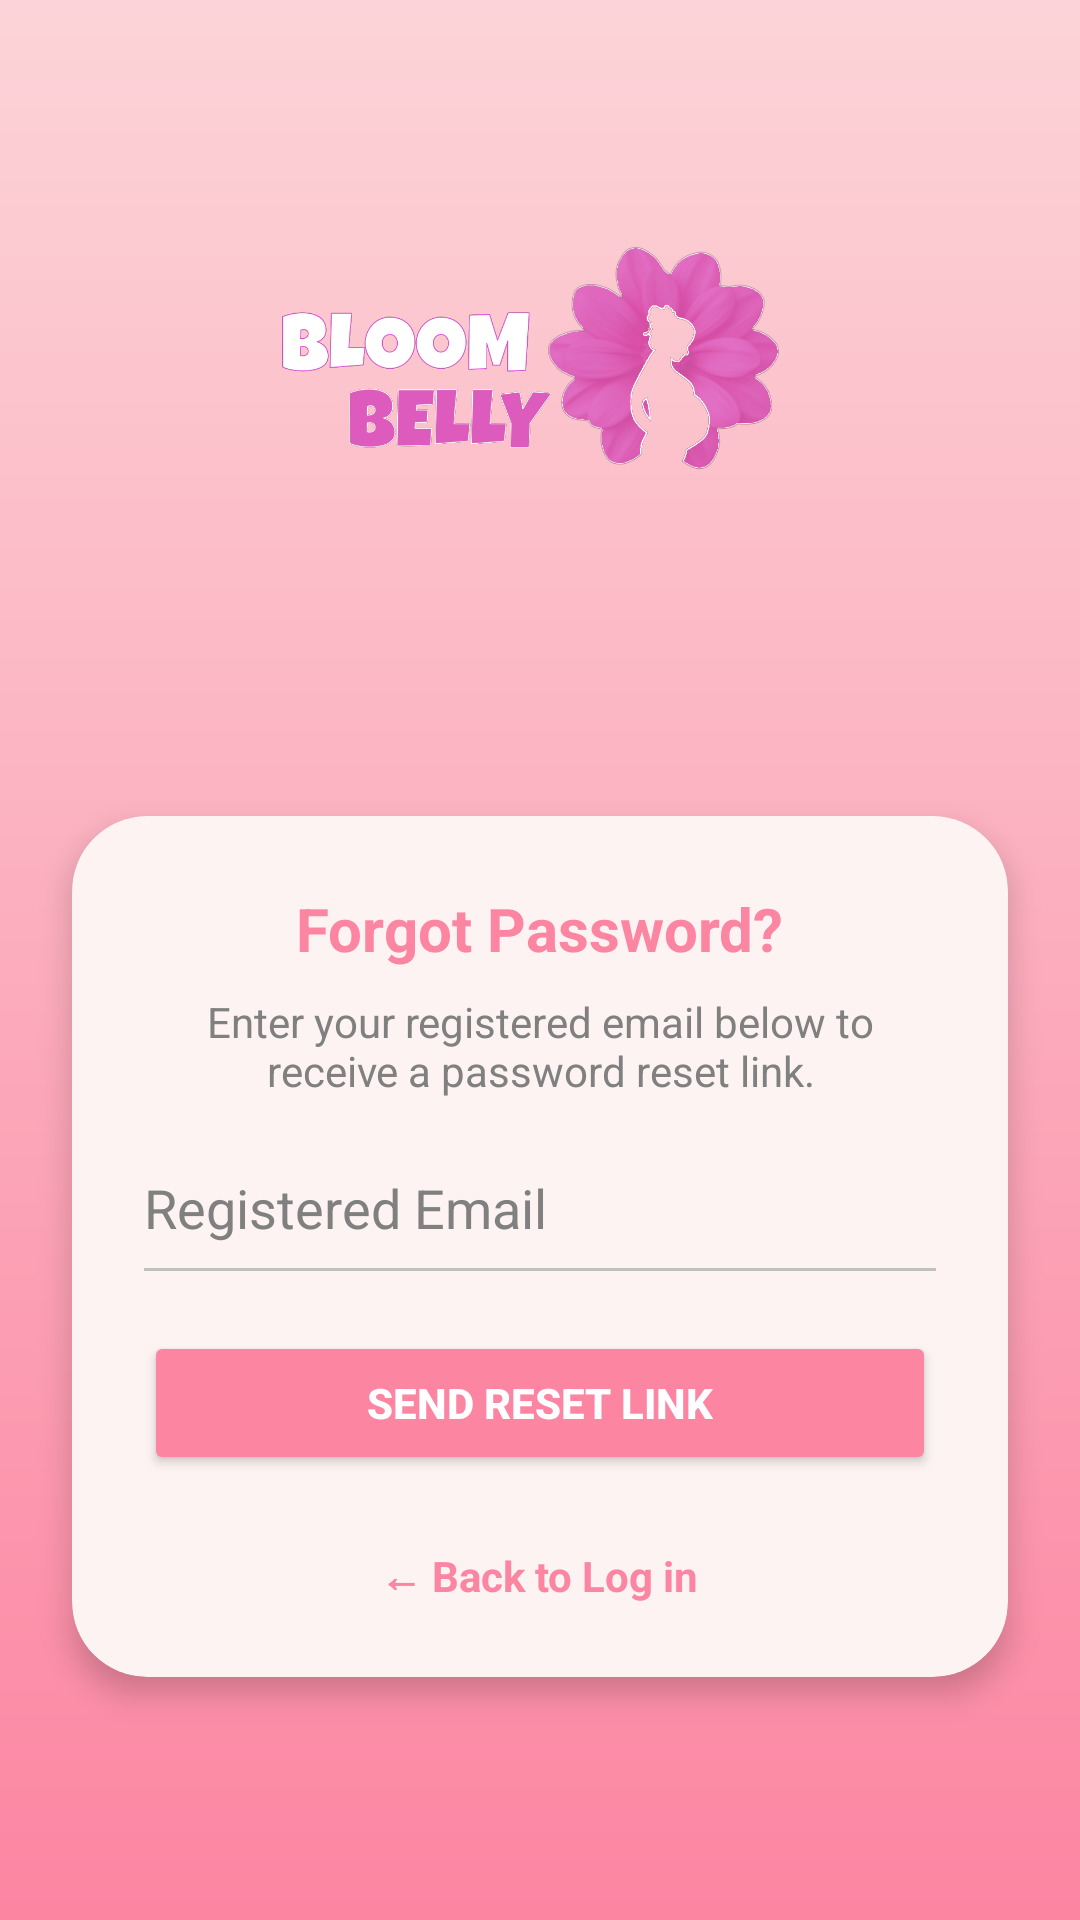

Write the Android layout XML for this screen, with the resource values it uses.
<!-- AndroidManifest.xml: application theme Theme.Bloombelly -->
<!-- res/layout/fragment_forgot_password.xml -->
<?xml version="1.0" encoding="utf-8"?>
<androidx.constraintlayout.widget.ConstraintLayout
    xmlns:android="http://schemas.android.com/apk/res/android"
    xmlns:app="http://schemas.android.com/apk/res-auto"
    xmlns:tools="http://schemas.android.com/tools"
    android:layout_width="match_parent"
    android:layout_height="match_parent"
    android:background="@drawable/bg_gradient"
    tools:context=".fragment_auth.ForgotPasswordFragment">

    
    <LinearLayout
        android:id="@+id/titleSection"
        android:layout_width="match_parent"
        android:layout_height="wrap_content"
        android:orientation="vertical"
        android:gravity="center"
        android:layout_marginTop="80dp"
        app:layout_constraintTop_toTopOf="parent">

        <ImageView
            android:id="@+id/logo1"
            android:layout_width="match_parent"
            android:layout_height="200dp"
            android:src="@drawable/logo1"
            android:layout_marginTop="-60dp"
            android:layout_marginBottom="-30dp"/>
    </LinearLayout>

    
    <androidx.cardview.widget.CardView
        android:id="@+id/forgotCard"
        android:layout_width="0dp"
        android:layout_height="wrap_content"
        android:layout_margin="24dp"
        app:cardCornerRadius="25dp"
        app:cardElevation="6dp"
        android:backgroundTint="#FDF3F3"
        app:layout_constraintTop_toBottomOf="@id/titleSection"
        app:layout_constraintStart_toStartOf="parent"
        app:layout_constraintEnd_toEndOf="parent"
        app:layout_constraintBottom_toBottomOf="parent">

        <LinearLayout
            android:layout_width="match_parent"
            android:layout_height="wrap_content"
            android:orientation="vertical"
            android:padding="24dp"
            android:gravity="center_horizontal">

            <TextView
                android:id="@+id/tvForgotTitle"
                android:layout_width="wrap_content"
                android:layout_height="wrap_content"
                android:text="Forgot Password?"
                android:textSize="20sp"
                android:textStyle="bold"
                android:textColor="#FC85A2"
                android:layout_marginBottom="8dp"/>

            <TextView
                android:id="@+id/tvForgotDesc"
                android:layout_width="match_parent"
                android:layout_height="wrap_content"
                android:text="Enter your registered email below to receive a password reset link."
                android:textAlignment="center"
                android:textSize="14sp"
                android:textColor="#808080"
                android:layout_marginBottom="24dp"/>

            
            <EditText
                android:id="@+id/etForgotEmail"
                android:layout_width="match_parent"
                android:layout_height="wrap_content"
                android:hint="Registered Email"
                android:inputType="textEmailAddress"
                android:textColor="#000000"
                android:textColorHint="#808080"
                android:background="@android:color/transparent"
                android:paddingBottom="8dp"
                android:backgroundTint="#000000" />
            <View
                android:layout_width="match_parent"
                android:layout_height="1dp"
                android:layout_marginBottom="20dp"
                android:background="#C0C0C0" />

            
            <Button
                android:id="@+id/btnResetPassword"
                android:layout_width="match_parent"
                android:layout_height="wrap_content"
                android:text="SEND RESET LINK"
                android:textColor="#FFFFFF"
                android:textStyle="bold"
                android:backgroundTint="#FC85A2"
                android:padding="12dp"
                android:layout_marginBottom="16dp"
                app:cornerRadius="20dp"/>

            
            <TextView
                android:id="@+id/tvBackToLogin"
                android:layout_width="wrap_content"
                android:layout_height="wrap_content"
                android:text="← Back to Log in"
                android:textColor="#FC85A2"
                android:textStyle="bold"
                android:textSize="14sp"
                android:layout_marginTop="8dp"
                android:clickable="true"
                android:focusable="true"/>

        </LinearLayout>
    </androidx.cardview.widget.CardView>

</androidx.constraintlayout.widget.ConstraintLayout>
<!-- resources referenced by this layout -->
<resources>
  <!-- drawable bg_gradient (drawable) -->
  <?xml version="1.0" encoding="utf-8"?>
  <shape xmlns:android="http://schemas.android.com/apk/res/android"
      android:shape="rectangle">
      <gradient
          android:startColor="#FCD4D8"
          android:endColor="#FC85A2"
          android:angle="200" />
  </shape>
  <!-- drawable logo1: png bitmap (drawable, 146759 bytes) -->
  <style name="Theme.Bloombelly" parent="Theme.Material3.Light.NoActionBar">
          
          <item name="colorPrimary">@color/primary</item>
          <item name="colorOnPrimary">@android:color/white</item>
          
          <item name="android:windowBackground">@color/white</item>
          <item name="android:windowAnimationStyle">@null</item>
          
          <item name="textInputStyle">@style/Widget.MaterialComponents.TextInputLayout.OutlinedBox
          </item>
      </style>
  <color name="primary">#F5A9A9</color>
  <color name="white">#FFFFFF</color>
</resources>
